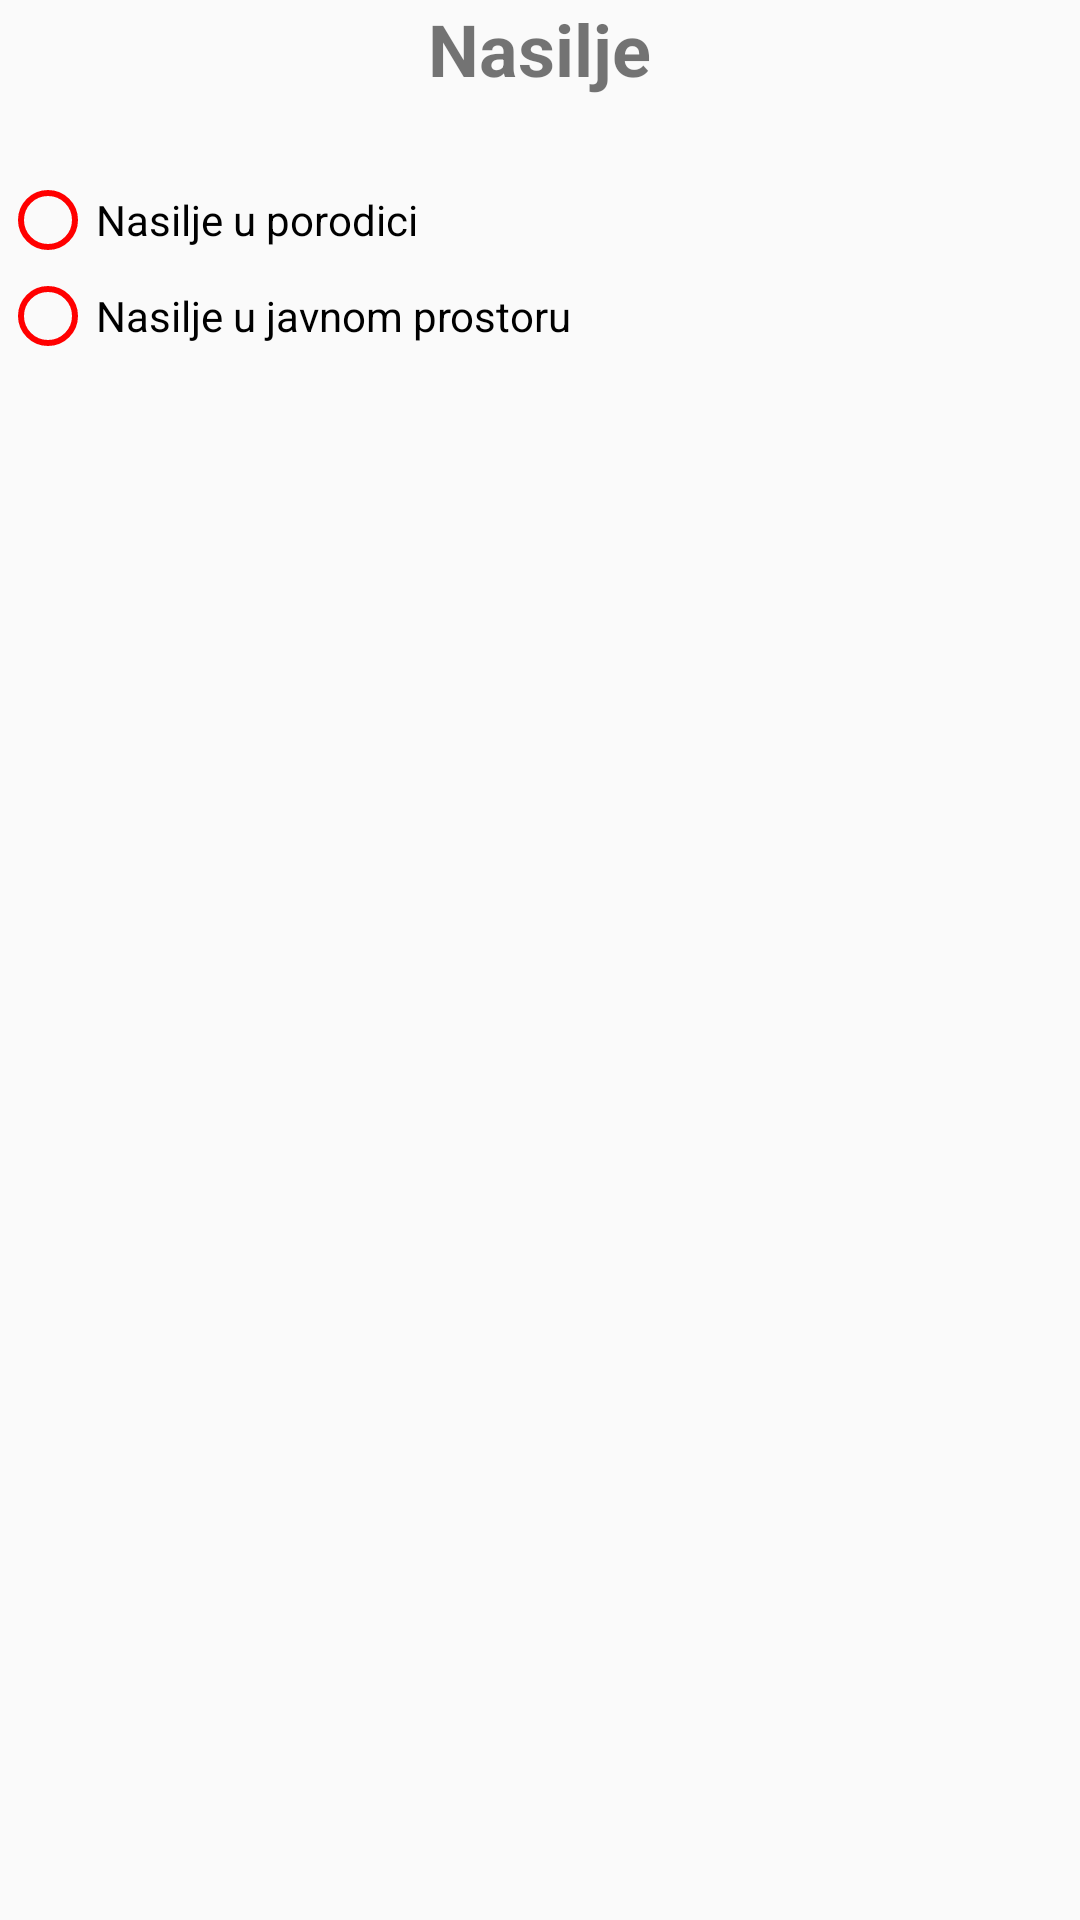

Write the Android layout XML for this screen, with the resource values it uses.
<!-- AndroidManifest.xml: application theme Theme.Emergrency_app -->
<!-- res/layout/activity_police_violence.xml -->
<ScrollView
    xmlns:android="http://schemas.android.com/apk/res/android"
    android:layout_width="match_parent"
    android:layout_height="match_parent">

    <LinearLayout
        xmlns:android="http://schemas.android.com/apk/res/android"
        android:layout_width="match_parent"
        android:layout_height="match_parent"
        android:orientation="vertical">

        <TextView
            android:layout_width="wrap_content"
            android:layout_height="wrap_content"
            android:text="Nasilje"
            android:textSize="24sp"
            android:textStyle="bold"
            android:layout_gravity="center"
            android:layout_marginBottom="25dp" />

        
        <RadioGroup
            android:id="@+id/radioGroupViolenceType"
            android:layout_width="match_parent"
            android:layout_height="wrap_content"
            android:orientation="vertical"
            android:layout_marginBottom="30dp">

            <RadioButton
                android:id="@+id/radioButtonFamilyViolence"
                android:layout_width="wrap_content"
                android:layout_height="wrap_content"
                android:text="Nasilje u porodici" />

            <RadioButton
                android:id="@+id/radioButtonPublicViolence"
                android:layout_width="wrap_content"
                android:layout_height="wrap_content"
                android:text="Nasilje u javnom prostoru" />

        </RadioGroup>

        
        <LinearLayout
            android:id="@+id/layoutFamilyViolence"
            android:layout_width="match_parent"
            android:layout_height="wrap_content"
            android:orientation="vertical"
            android:padding="16dp"
            android:visibility="gone">

            
            <TextView
                android:layout_width="wrap_content"
                android:layout_height="wrap_content"
                android:text="Ko je bio uključen u nasilje?" />

            <EditText
                android:id="@+id/familyViolencePersonEditText"
                android:layout_width="match_parent"
                android:layout_height="wrap_content"
                android:layout_marginBottom="10dp"/>

            <TextView
                android:layout_width="wrap_content"
                android:layout_height="wrap_content"
                android:text="Jesu li povrede vidljive?" />

            <EditText
                android:id="@+id/familyInjuryEditText"
                android:layout_width="match_parent"
                android:layout_height="wrap_content"
                android:layout_marginBottom="10dp"/>

            <TextView
                android:layout_width="wrap_content"
                android:layout_height="wrap_content"
                android:text="Jeste li svedok nasilja ili žrtva?" />

            <EditText
                android:id="@+id/youEditText"
                android:layout_width="match_parent"
                android:layout_height="wrap_content"
                android:layout_marginBottom="10dp"/>

            <TextView
                android:layout_width="wrap_content"
                android:layout_height="wrap_content"
                android:text="Da li je bilo prethodnih incidenata nasilja u porodici?" />

            <EditText
                android:id="@+id/susSituationEditText"
                android:layout_width="match_parent"
                android:layout_height="wrap_content"
                android:layout_marginBottom="10dp"/>

            <TextView
                android:layout_width="wrap_content"
                android:layout_height="wrap_content"
                android:text="Da li je počinitelj još uvek prisutan na mestu događaja?" />

            <EditText
                android:id="@+id/suspectEditText"
                android:layout_width="match_parent"
                android:layout_height="wrap_content"
                android:layout_marginBottom="10dp"/>

            <TextView
                android:layout_width="wrap_content"
                android:layout_height="wrap_content"
                android:text="Gde se nalazite?" />

            <EditText
                android:id="@+id/familyLocationEditText"
                android:layout_width="match_parent"
                android:layout_height="wrap_content"
                android:layout_marginBottom="20dp"/>

        </LinearLayout>

        
        <LinearLayout
            android:id="@+id/layoutPublicViolence"
            android:layout_width="match_parent"
            android:layout_height="wrap_content"
            android:orientation="vertical"
            android:padding="16dp"
            android:visibility="gone">

            
            <TextView
                android:layout_width="wrap_content"
                android:layout_height="wrap_content"
                android:text="Gde se tačno događa nasilje?" />

            <EditText
                android:id="@+id/publicLocationEditText"
                android:layout_width="match_parent"
                android:layout_height="wrap_content"
                android:layout_marginBottom="10dp"/>

            <TextView
                android:layout_width="wrap_content"
                android:layout_height="wrap_content"
                android:text="Koliko je osoba uključeno u tučnjavu ili nerede?" />

            <EditText
                android:id="@+id/publicNumberEditText"
                android:layout_width="match_parent"
                android:layout_height="wrap_content"
                android:layout_marginBottom="10dp"/>

            <TextView
                android:layout_width="wrap_content"
                android:layout_height="wrap_content"
                android:text="Jeste li svedok nasilja ili žrtva?" />

            <EditText
                android:id="@+id/publicYouEditText"
                android:layout_width="match_parent"
                android:layout_height="wrap_content"
                android:layout_marginBottom="10dp"/>

            <TextView
                android:layout_width="wrap_content"
                android:layout_height="wrap_content"
                android:text="Imate li opis ili identifikaciju napadača?" />

            <EditText
                android:id="@+id/publicInfoEditText"
                android:layout_width="match_parent"
                android:layout_height="wrap_content"
                android:layout_marginBottom="10dp"/>

            <TextView
                android:layout_width="wrap_content"
                android:layout_height="wrap_content"
                android:text="Da li je neko povređen i da li je potrebna medicinska pomoć?" />

            <EditText
                android:id="@+id/publicAdditionalInfoEditText"
                android:layout_width="match_parent"
                android:layout_height="wrap_content"
                android:layout_marginBottom="20dp"/>

        </LinearLayout>

        
        <Button
            android:id="@+id/buttonSendInformation"
            android:layout_width="wrap_content"
            android:layout_height="wrap_content"
            android:text="Posalji informacije"
            android:layout_gravity="center"
            android:gravity="center"
            android:background="#009688"
            android:textColor="#FFFFFF"
            android:paddingStart="16dp"
            android:paddingEnd="16dp"
            android:paddingTop="8dp"
            android:paddingBottom="8dp"
            android:onClick="sendInfoOnClick"
            android:backgroundTint="#009688"
            android:layout_marginBottom="75px"
            android:visibility="gone"/>

    </LinearLayout>
</ScrollView>
<!-- resources referenced by this layout -->
<resources>
  <style name="Theme.Emergrency_app" parent="Theme.AppCompat.DayNight.DarkActionBar">
          
          <item name="colorPrimary">@color/blue_500</item>
          <item name="colorPrimaryVariant">@color/blue_700</item>
          <item name="colorOnPrimary">@color/white</item>
          
          <item name="colorSecondary">@color/teal_200</item>
          <item name="colorSecondaryVariant">@color/teal_700</item>
          <item name="colorOnSecondary">@color/black</item>
          
          <item name="android:statusBarColor">?attr/colorPrimaryVariant</item>
          
          <item name="android:buttonTint">@color/red</item>
      </style>
  <color name="blue_500">#2196f3</color>
  <color name="blue_700">#1769aa</color>
  <color name="white">#FFFFFFFF</color>
  <color name="teal_200">#FF03DAC5</color>
  <color name="teal_700">#FF018786</color>
  <color name="black">#FF000000</color>
  <color name="red">#FF0000</color>
</resources>
